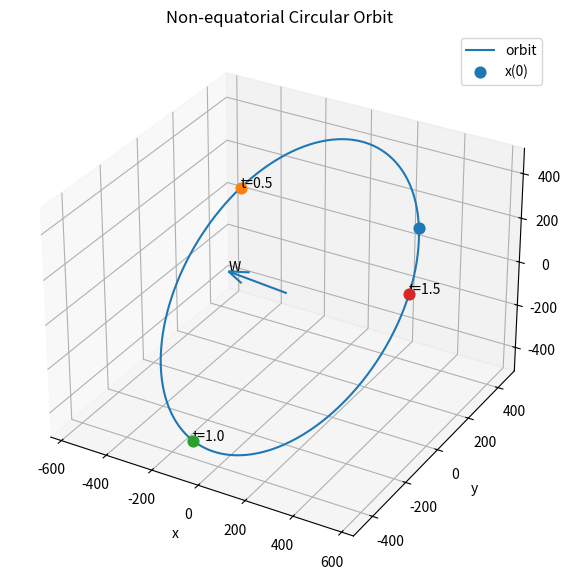

This chart was generated by the following Python code:
import numpy as np
import matplotlib.pyplot as plt
import math

def rotation_z(theta):
    return np.array([
        [math.cos(theta), -math.sin(theta), 0],
        [math.sin(theta),  math.cos(theta), 0],
        [0,                0,               1]
    ])

theta = 1.0
print(rotation_z(theta))

W = np.array([-1, -2, 2], dtype=float)/3
x0 = 117.67*np.array([4, 1, 3], dtype=float)
omega = 3.91

print("W =", W)
print("||W|| =", np.linalg.norm(W))
print("x(0) =", x0)
print("||x(0)|| =", np.linalg.norm(x0))
print("W dot x(0) =", np.dot(W, x0))

P = x0 / np.linalg.norm(x0)
Q = np.cross(W, P)

print("P =", P)
print("Q =", Q)
print("W =", W)

print("||P|| =", np.linalg.norm(P))
print("||Q|| =", np.linalg.norm(Q))
print("||W|| =", np.linalg.norm(W))

print("P dot Q =", np.dot(P,Q))
print("P dot W =", np.dot(P,W))
print("Q dot W =", np.dot(Q,W))
print("W cross P =", np.cross(W,P))

Id_EU = np.column_stack([P, Q, W])
Id_UE = np.linalg.inv(Id_EU)

print("[Id]_{E<-U} =")
print(Id_EU)

print("\n[Id]_{U<-E} =")
print(Id_UE)

print("\nTranspose of [Id]_{E<-U} =")
print(Id_EU.T)

print("\nDifference inverse - transpose:")
print(Id_UE - Id_EU.T)

def rotation_U(theta):
    return np.array([
        [math.cos(theta), -math.sin(theta), 0],
        [math.sin(theta),  math.cos(theta), 0],
        [0,                0,               1]
    ])

def rotation_about_W_in_E(theta):
    return Id_EU @ rotation_U(theta) @ Id_UE

def position(t):
    theta = omega*t
    return rotation_about_W_in_E(theta) @ x0

for t in [0.5, 1.0, 1.5]:
    xt = position(t)
    print(f"t = {t} hours")
    print("theta =", omega*t)
    print("x(t) =", xt)
    print("||x(t)|| =", np.linalg.norm(xt))
    print("U-coordinates of x(t) =", Id_UE @ xt)
    print()

from mpl_toolkits.mplot3d import Axes3D

ts = np.linspace(0, 2*np.pi/omega, 400)
orbit = np.array([position(t) for t in ts])

fig = plt.figure(figsize=(8,7))
ax = fig.add_subplot(111, projection="3d")

ax.plot(orbit[:,0], orbit[:,1], orbit[:,2], label="orbit")
ax.scatter([x0[0]], [x0[1]], [x0[2]], s=60, label="x(0)")

for t in [0.5, 1.0, 1.5]:
    xt = position(t)
    ax.scatter([xt[0]], [xt[1]], [xt[2]], s=60)
    ax.text(xt[0], xt[1], xt[2], f"t={t}")

ax.quiver(0,0,0, 300*W[0],300*W[1],300*W[2], length=1, normalize=False)
ax.text(300*W[0],300*W[1],300*W[2], "W")

ax.set_xlabel("x")
ax.set_ylabel("y")
ax.set_zlabel("z")
ax.set_title("Non-equatorial Circular Orbit")
ax.legend()
plt.show()
